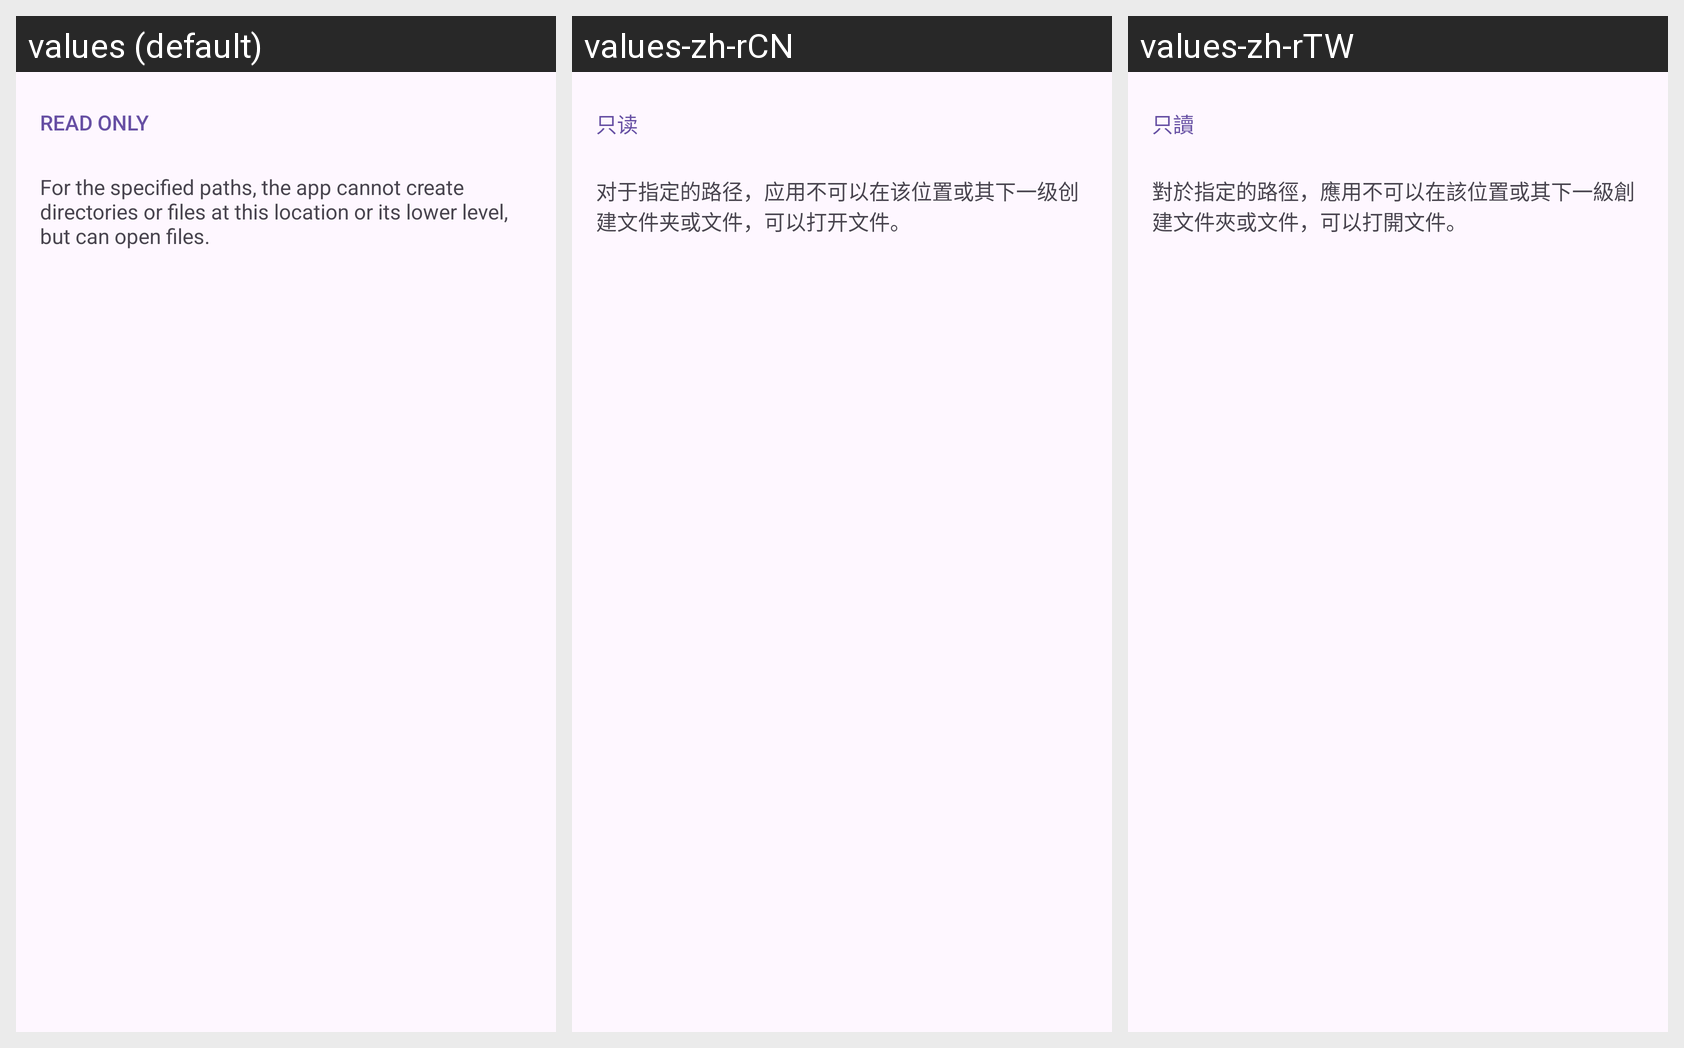

The same Android screen rendered under several of its app's locales, left to right. List the strings drawn on it with the default value and each locale's translation.
Android screen res/layout/storage_redirect_category_read_only_header.xml rendered under 3 locales, left to right: values (default), values-zh-rCN, values-zh-rTW. Device: Nexus 5 (rendered at 1080×1920; each locale shown at half size, 540×960, under a caption strip naming it); theme AppTheme.
Strings drawn on this screen, with the default value and each locale's value (text and hints the layout hard-codes, and strings that could not be matched under every locale, appear in the picture but are not listed):

storage_redirect_read_only_header
  values: READ ONLY
  values-zh-rCN: 只读
  values-zh-rTW: 只讀

storage_redirect_read_only_summary
  values: For the specified paths, the app cannot create directories or files at this location or its lower level, but can open files.
  values-zh-rCN: 对于指定的路径，应用不可以在该位置或其下一级创建文件夹或文件，可以打开文件。
  values-zh-rTW: 對於指定的路徑，應用不可以在該位置或其下一級創建文件夾或文件，可以打開文件。
